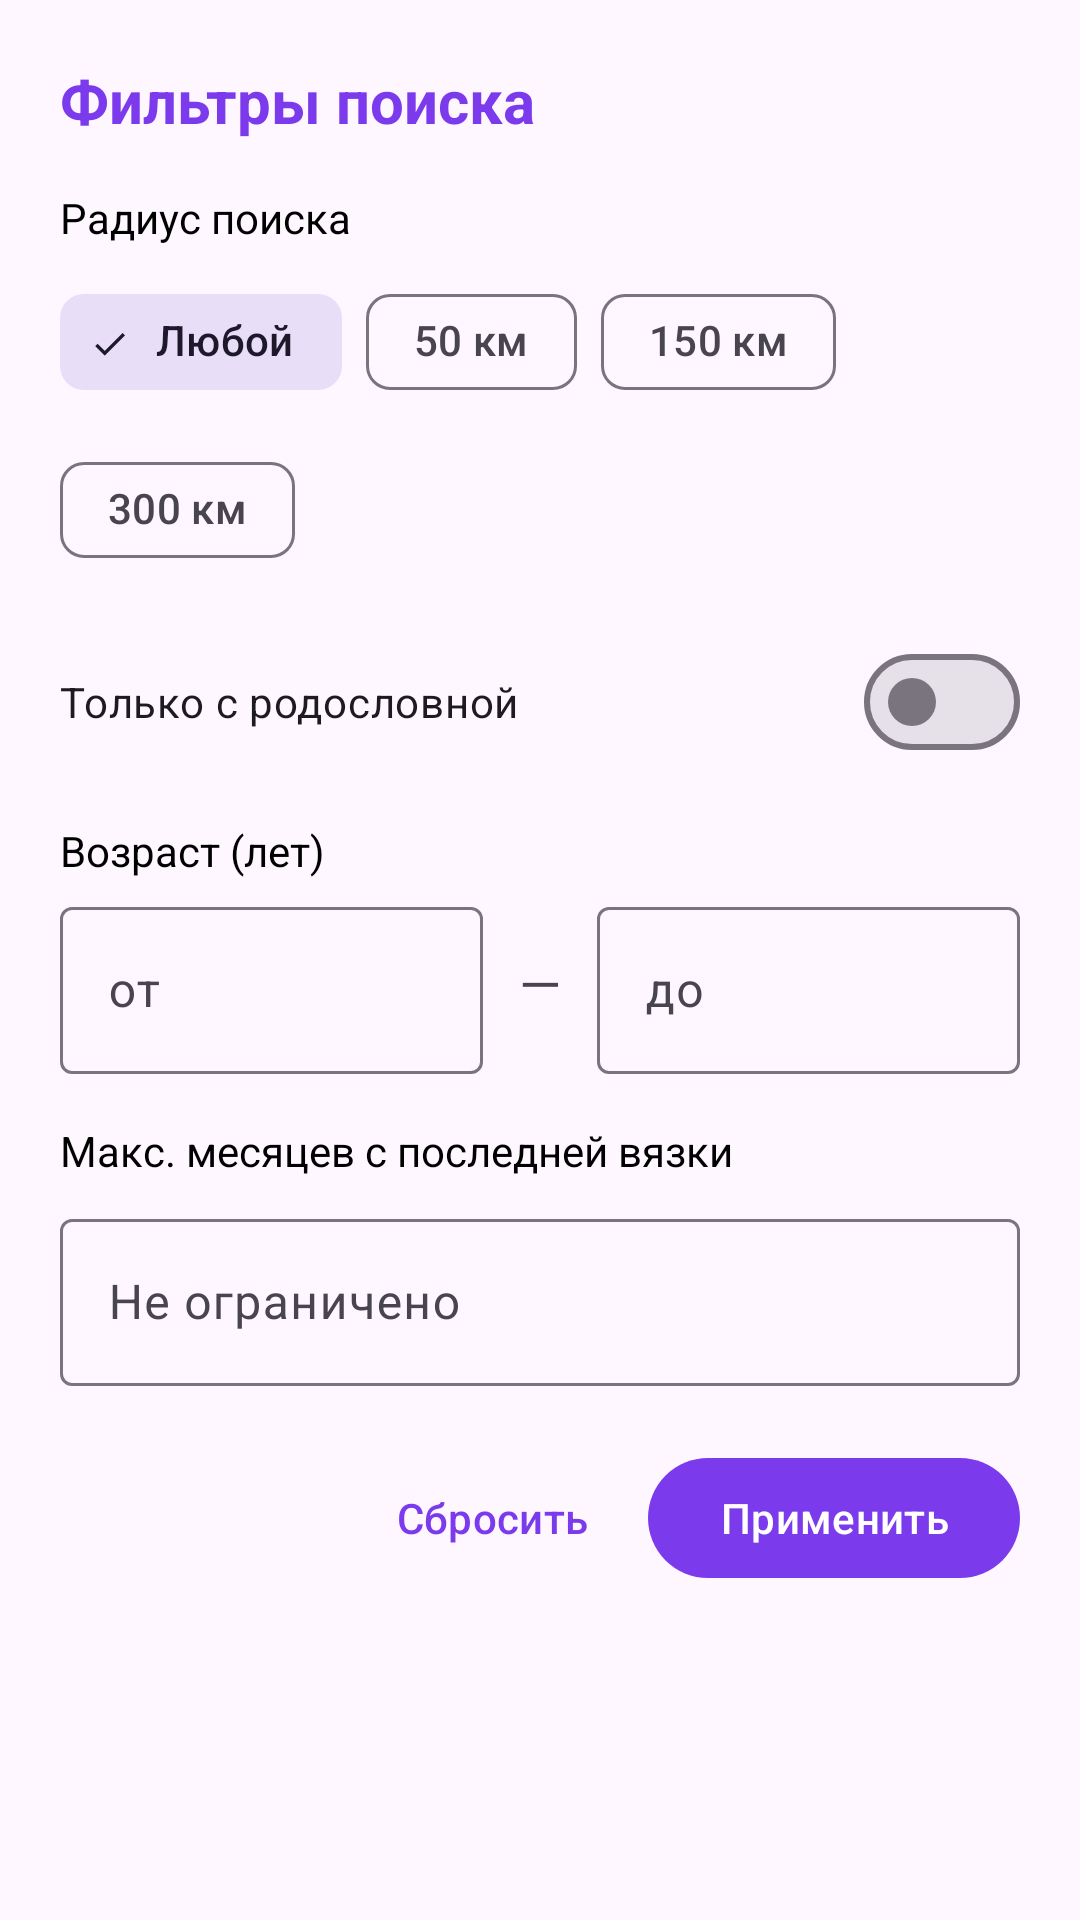

This screen was rendered from an Android layout file. Write that file and the resources it references.
<!-- AndroidManifest.xml: application theme Theme.ZooMatch -->
<!-- res/layout/fragment_filter.xml -->
<?xml version="1.0" encoding="utf-8"?>
<LinearLayout xmlns:android="http://schemas.android.com/apk/res/android"
    xmlns:app="http://schemas.android.com/apk/res-auto"
    android:layout_width="match_parent"
    android:layout_height="wrap_content"
    android:orientation="vertical"
    android:padding="20dp"
    android:background="@drawable/bg_white_card">

    <TextView
        android:layout_width="match_parent"
        android:layout_height="wrap_content"
        android:text="Фильтры поиска"
        android:textSize="20sp"
        android:textStyle="bold"
        android:textColor="@color/purple_primary"
        android:layout_marginBottom="16dp" />

    
    <TextView
        android:layout_width="match_parent"
        android:layout_height="wrap_content"
        android:text="Радиус поиска"
        android:textSize="14sp"
        android:textColor="@color/black"
        android:layout_marginBottom="8dp" />

    <com.google.android.material.chip.ChipGroup
        android:id="@+id/radiusChipGroup"
        android:layout_width="match_parent"
        android:layout_height="wrap_content"
        app:singleSelection="true"
        app:selectionRequired="false"
        android:layout_marginBottom="16dp">

        <com.google.android.material.chip.Chip
            android:id="@+id/radiusAny"
            style="@style/Widget.Material3.Chip.Filter"
            android:layout_width="wrap_content"
            android:layout_height="wrap_content"
            android:text="Любой"
            android:checked="true" />

        <com.google.android.material.chip.Chip
            android:id="@+id/radius50"
            style="@style/Widget.Material3.Chip.Filter"
            android:layout_width="wrap_content"
            android:layout_height="wrap_content"
            android:text="50 км" />

        <com.google.android.material.chip.Chip
            android:id="@+id/radius150"
            style="@style/Widget.Material3.Chip.Filter"
            android:layout_width="wrap_content"
            android:layout_height="wrap_content"
            android:text="150 км" />

        <com.google.android.material.chip.Chip
            android:id="@+id/radius300"
            style="@style/Widget.Material3.Chip.Filter"
            android:layout_width="wrap_content"
            android:layout_height="wrap_content"
            android:text="300 км" />
    </com.google.android.material.chip.ChipGroup>

    
    <com.google.android.material.materialswitch.MaterialSwitch
        android:id="@+id/pedigreeSwitch"
        android:layout_width="match_parent"
        android:layout_height="wrap_content"
        android:text="Только с родословной"
        android:textSize="14sp"
        android:layout_marginBottom="16dp" />

    
    <TextView
        android:layout_width="match_parent"
        android:layout_height="wrap_content"
        android:text="Возраст (лет)"
        android:textSize="14sp"
        android:textColor="@color/black"
        android:layout_marginBottom="4dp" />

    <LinearLayout
        android:layout_width="match_parent"
        android:layout_height="wrap_content"
        android:orientation="horizontal"
        android:gravity="center_vertical"
        android:layout_marginBottom="16dp">

        <com.google.android.material.textfield.TextInputLayout
            android:layout_width="0dp"
            android:layout_height="wrap_content"
            android:layout_weight="1"
            android:layout_marginEnd="8dp"
            style="@style/Widget.Material3.TextInputLayout.OutlinedBox">

            <com.google.android.material.textfield.TextInputEditText
                android:id="@+id/minAgeField"
                android:layout_width="match_parent"
                android:layout_height="wrap_content"
                android:hint="от"
                android:inputType="number"
                android:maxLines="1" />
        </com.google.android.material.textfield.TextInputLayout>

        <TextView
            android:layout_width="wrap_content"
            android:layout_height="wrap_content"
            android:text="—"
            android:textSize="18sp"
            android:layout_marginHorizontal="4dp" />

        <com.google.android.material.textfield.TextInputLayout
            android:layout_width="0dp"
            android:layout_height="wrap_content"
            android:layout_weight="1"
            android:layout_marginStart="8dp"
            style="@style/Widget.Material3.TextInputLayout.OutlinedBox">

            <com.google.android.material.textfield.TextInputEditText
                android:id="@+id/maxAgeField"
                android:layout_width="match_parent"
                android:layout_height="wrap_content"
                android:hint="до"
                android:inputType="number"
                android:maxLines="1" />
        </com.google.android.material.textfield.TextInputLayout>
    </LinearLayout>

    
    <TextView
        android:layout_width="match_parent"
        android:layout_height="wrap_content"
        android:text="Макс. месяцев с последней вязки"
        android:textSize="14sp"
        android:textColor="@color/black"
        android:layout_marginBottom="8dp" />

    <com.google.android.material.textfield.TextInputLayout
        android:layout_width="match_parent"
        android:layout_height="wrap_content"
        android:layout_marginBottom="20dp"
        style="@style/Widget.Material3.TextInputLayout.OutlinedBox">

        <com.google.android.material.textfield.TextInputEditText
            android:id="@+id/matingMonthsField"
            android:layout_width="match_parent"
            android:layout_height="wrap_content"
            android:hint="Не ограничено"
            android:inputType="number"
            android:maxLines="1" />
    </com.google.android.material.textfield.TextInputLayout>

    
    <LinearLayout
        android:layout_width="match_parent"
        android:layout_height="wrap_content"
        android:orientation="horizontal"
        android:gravity="end">

        <com.google.android.material.button.MaterialButton
            android:id="@+id/resetButton"
            style="@style/Widget.Material3.Button.TextButton"
            android:layout_width="wrap_content"
            android:layout_height="wrap_content"
            android:text="Сбросить"
            android:layout_marginEnd="8dp" />

        <com.google.android.material.button.MaterialButton
            android:id="@+id/applyButton"
            android:layout_width="wrap_content"
            android:layout_height="wrap_content"
            android:text="Применить"
            android:textColor="@color/white"
            app:backgroundTint="@color/purple_primary" />
    </LinearLayout>

</LinearLayout>
<!-- resources referenced by this layout -->
<resources>
  <color name="black">#FF000000</color>
  <color name="purple_primary">#7C3AED</color>
  <color name="white">#FFFFFFFF</color>
  <style name="Theme.ZooMatch" parent="Base.Theme.ZooMatch" />
  <style name="Base.Theme.ZooMatch" parent="Theme.Material3.DayNight.NoActionBar">
          <item name="colorPrimary">@color/purple_primary</item>
          <item name="colorPrimaryContainer">@color/purple_light</item>
          <item name="colorOnPrimary">@color/white</item>
          <item name="colorOnPrimaryContainer">@color/purple_dark</item>
          <item name="colorSecondary">@color/purple_medium</item>
          <item name="android:statusBarColor">@color/purple_background</item>
          <item name="android:windowLightStatusBar">true</item>
      </style>
  <color name="purple_light">#F3EEFE</color>
  <color name="purple_dark">#5B21B6</color>
  <color name="purple_medium">#DDD6FE</color>
  <color name="purple_background">#F5F0FF</color>
</resources>
